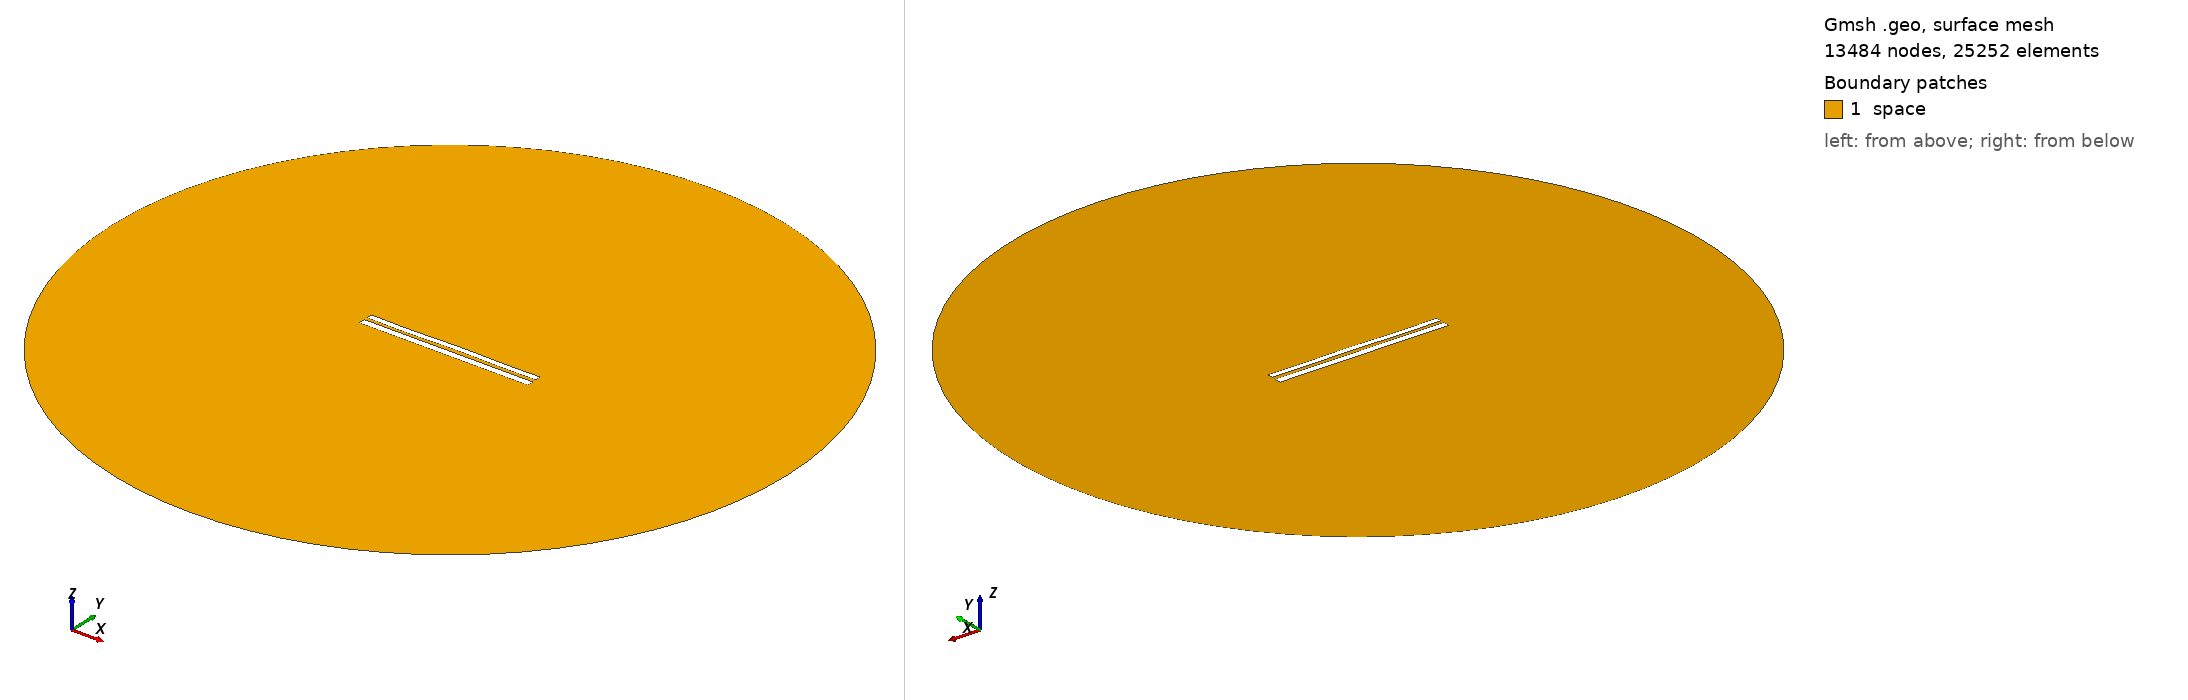

Gmsh geometry script, surface-meshed: 13484 nodes, 25252 surface elements. Boundary patches (legend numbers): 1 space. Left view from above one corner, right view from below the opposite corner. Legend entries are the model's physical surfaces. The drawing asked Gmsh for element sizes between 1% and 20% of the model's largest extent; the script's own settings can give other sizes.

=== 7456.geo (drawn) ===
//---------------------------------------
// Geometry kernel
//---------------------------------------

SetFactory("OpenCASCADE");



//---------------------------------------
// Parameters of the geometry
//---------------------------------------

// Overetch of the upper plate
overetch = 0.25;

// Distance between the plates
distance = 1.75;

// Discretization over the x axis (for the deformation)
nx = 50; 

// Length of the plate
L = 100 - overetch; 

// Number of modes
n = 4; 

// 1st mode coefficient
coeff(1) = 0.15;
beta(1) = 0.596864 * 3.1415926535 / L;

// 2nd mode coefficient
coeff(2) = 0.07499999999999998;
beta(2) = 1.49418 * 3.1415926535 / L;

// 3rd mode coefficient
coeff(3) = -0.075;
beta(3) = 2.50025 * 3.1415926535 / L;

// 4th mode coefficient
coeff(4) = -0.15;
beta(4) = 3.49999 * 3.1415926535 / L;



//---------------------------------------
// Upper plate (deformed rectangle)
//---------------------------------------

// Coordiantes of the upper plate
xmin = -50;
xmax = 50 - overetch;

// Height of the upper plate
yheight = 4 - 2 * overetch;

// Indexes of the points
UpperID[] = {};
LowerID[] = {};
LeftID[] = {};
RightID[] = {};

// Point index
p = 1;

// Horizontal edges
For i In {1:nx}
    x = xmin + (i-1)*(xmax - xmin)/(nx-1);

    y_bottom = distance / 2 + overetch;
    For j In {1:n}
        C = (Cosh(beta(j)*L) + Cos(beta(j)*L)) / (Sinh(beta(j)*L) + Sin(beta(j)*L));
        y_bottom  = y_bottom + coeff(j) * (Cosh(beta(j)*(x+50)) - Cos(beta(j)*(x+50)) - C * (Sinh(beta(j)*(x+50)) - Sin(beta(j)*(x+50))));
    EndFor

    y_top = y_bottom + yheight;

    Point(p) = {x, y_top, 0, 1.0};
    UpperID[i] = p;
    p = p + 1;

    Point(p) = {x, y_bottom, 0, 1.0};
    LowerID[i] = p;
    p = p + 1;
EndFor

// Create point lists
UpperPts[] = {}; LowerPts[] = {};
For i In {1:nx}
  UpperPts[] += {UpperID[i]};
  LowerPts[] += {LowerID[i]};
EndFor

// Build splines
Spline(1) = {UpperPts[]};
Spline(2) = {LowerPts[]};
Line(3) = {LowerPts[nx-1], UpperPts[nx-1]};
Line(4) = {LowerPts[0], UpperPts[0]};

// Build the plane surface
Curve Loop(1) = {2, 3, -1, -4};
Plane Surface(1) = {1};



//---------------------------------------
// Lower plate (rectangle)
//---------------------------------------

// Vertices
Point(1001) = {-50, -1, 0, 1.0};
Point(1002) = { 50, -1, 0, 1.0};
Point(1003) = { 50,  -5, 0, 1.0};
Point(1004) = {-50,  -5, 0, 1.0};

// Edges
Line(5) = {1001, 1002};
Line(6) = {1002, 1003};
Line(7) = {1003, 1004};
Line(8) = {1004, 1001};

// Plane surface
Line Loop(2) = {5, 6, 7, 8};
Plane Surface(2) = {2}; 



//---------------------------------------
// Outer (fictious) boundary
//---------------------------------------

// Points
Point(1005) = {0, 0, 0};       // Center
Point(1006) = {200, 0, 0};     // Start point
Point(1007) = {0, 200, 0};     // 90 degrees
Point(1008) = {-200, 0, 0};    // 180 degrees
Point(1009) = {0, -200, 0};    // 270 degrees

// Circle arcs (each needs start, center, end)
Circle(9) = {1006, 1005, 1007};
Circle(10) = {1007, 1005, 1008};
Circle(11) = {1008, 1005, 1009};
Circle(12) = {1009, 1005, 1006};

// Plane surface for the entire domain
Curve Loop(3) = {9, 10, 11, 12};
Surface(3) = {3};

// Subtract the plates from the whole domain to obtain the actual domain where we want to solve the equations
BooleanDifference{ Surface{3}; Delete; }{ Surface{1}; Surface{2}; Delete; }




//---------------------------------------
// Transfinite Lines/Curves
//---------------------------------------

// Set the number of points on the boundaries
r = 7;

// Plates
Transfinite Curve {1, 2} = 50*r Using Progression 1;
Transfinite Curve {3, 4} = 2*r Using Progression 1;
Transfinite Line {5, 7} = 50*r Using Progression 1;
Transfinite Line {6, 8} = 2*r Using Progression 1;

// Outer boundary
Transfinite Line {9, 10, 11, 12} = 20 Using Progression 1;



//---------------------------------------
// Physical groups
//---------------------------------------                

// Physical curves (boundaries)
Physical Line("force_segment", 10) = {2};
Physical Line("upper_plate", 11) = {1, 3, 4};
Physical Line("lower_plate", 12) = {5, 6, 7, 8};
Physical Line("boundary", 20) = {9, 10, 11, 12};

// Physical Surfaces
Physical Surface("space", 30) = {3};



//---------------------------------------
// 6. Generate the Mesh
//---------------------------------------

// 2D mesh generation
Mesh 2;
